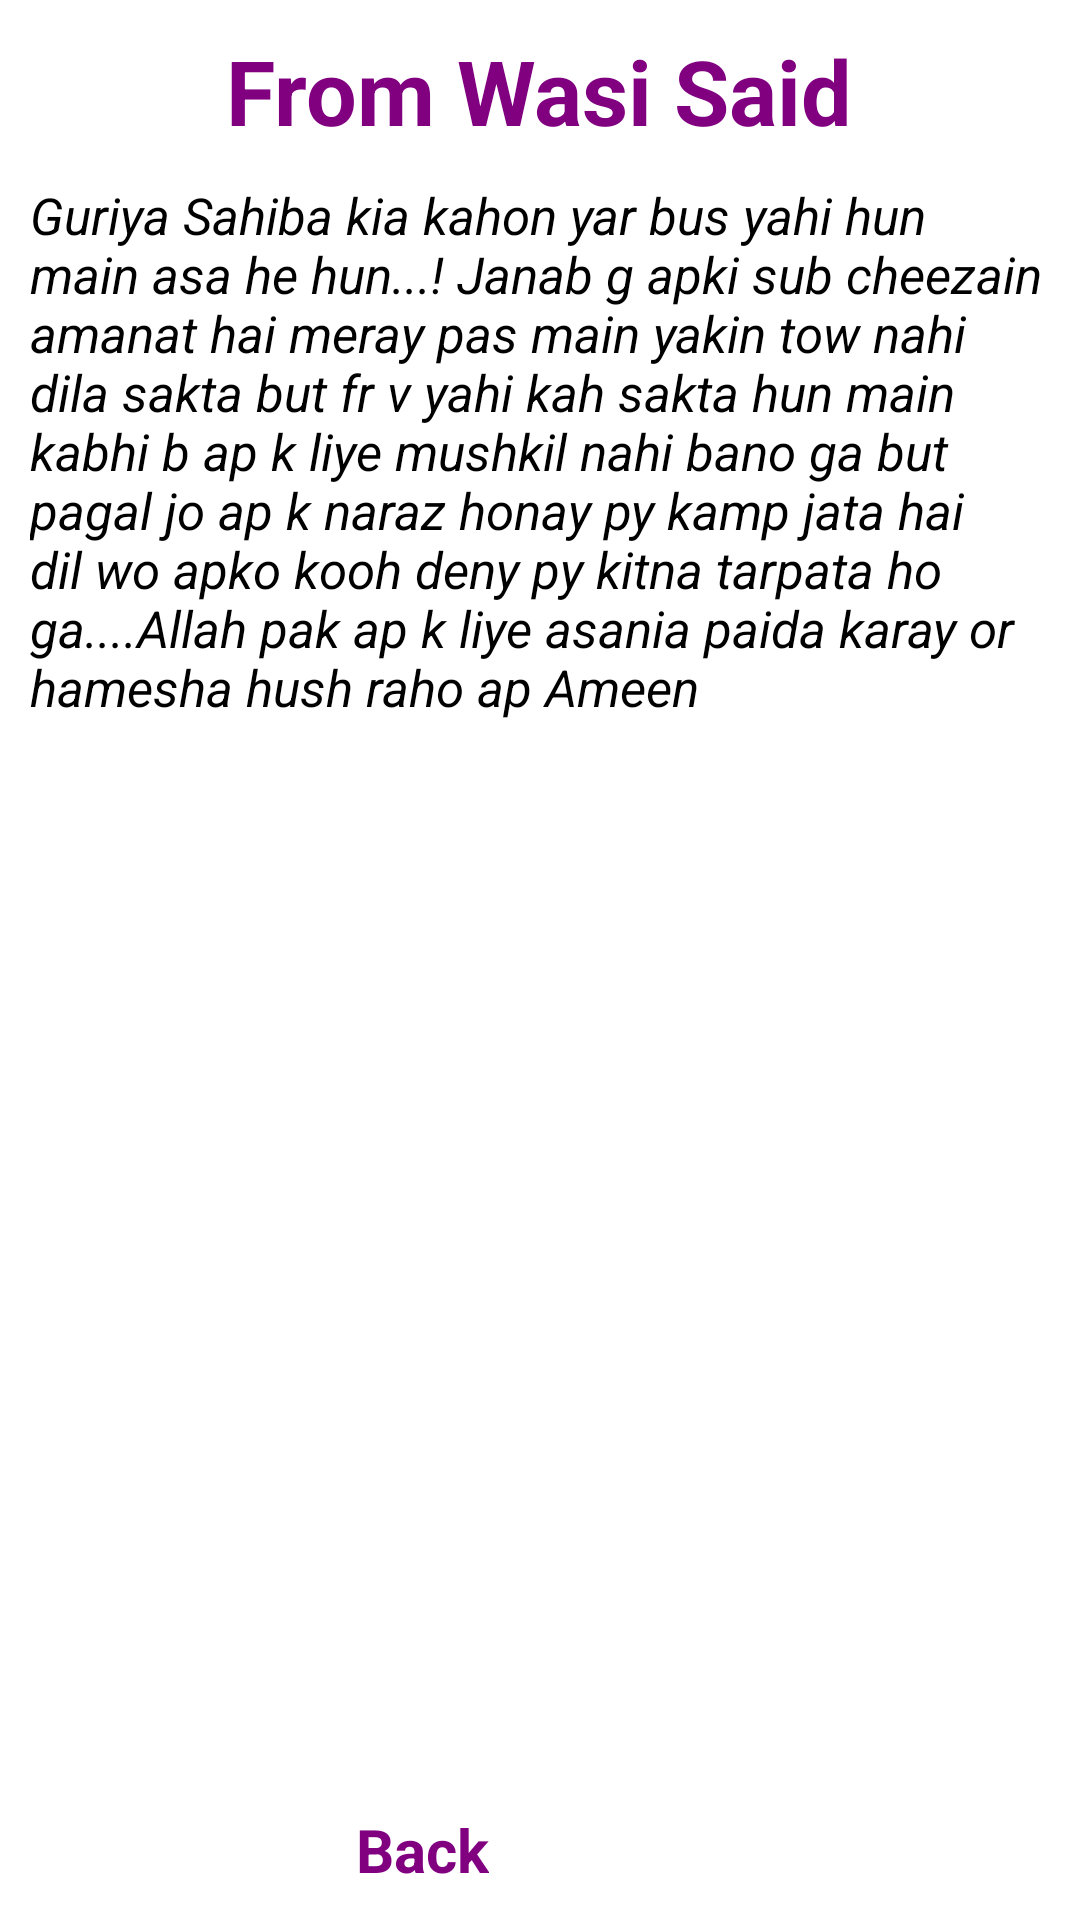

The Android layout XML behind this screen, and the referenced resources:
<!-- AndroidManifest.xml: application theme AppTheme -->
<!-- res/layout/activity_main2.xml -->
<?xml version="1.0" encoding="utf-8"?>
<RelativeLayout xmlns:android="http://schemas.android.com/apk/res/android"
    xmlns:app="http://schemas.android.com/apk/res-auto"
    xmlns:tools="http://schemas.android.com/tools"
    android:layout_width="match_parent"
    android:layout_height="match_parent"
    android:background="@color/White"
    tools:context="com.example.awais.happy_birth_day.Main2Activity">
   <RelativeLayout
       android:id="@+id/latex"
       android:layout_width="wrap_content"
       android:layout_height="wrap_content"
       android:layout_centerHorizontal="true">
    <TextView
        android:id="@+id/wish"
        android:layout_width="wrap_content"
        android:layout_height="wrap_content"
        android:layout_centerHorizontal="true"
        android:text="From Wasi Said"
        android:layout_marginTop="10dp"
        android:textStyle="bold"
        android:textColor="@color/Purple"
        android:textAllCaps="false"
        android:textSize="30dp" />
    <TextView
        android:id="@+id/cot"
        android:layout_below="@+id/wish"
        android:layout_width="wrap_content"
        android:layout_height="wrap_content"
        android:textStyle="italic"
        android:layout_marginTop="10dp"
        android:textColor="@color/Black"
        android:layout_marginLeft="10dp"
        android:layout_marginRight="10dp"
        android:textSize="17dp"
        android:text="Guriya Sahiba kia kahon yar bus yahi hun main asa he hun...! Janab g apki sub cheezain amanat hai meray pas main yakin tow nahi dila sakta but fr v yahi kah sakta hun main kabhi b ap k liye mushkil nahi bano ga but pagal jo ap k naraz honay py kamp jata hai dil wo apko kooh deny py kitna tarpata ho ga....Allah pak ap k liye asania paida karay or hamesha hush raho ap Ameen"/>
   </RelativeLayout>
    <RelativeLayout
        android:layout_below="@+id/latex"
        android:id="@+id/layimg"
        android:layout_marginTop="10dp"
        android:layout_width="wrap_content"
        android:layout_height="wrap_content"
        android:layout_centerHorizontal="true">
        <ImageView
            android:id="@+id/Cake"
            android:layout_width="wrap_content"
            android:layout_height="wrap_content"
            android:layout_marginTop="10dp"
            android:background="@drawable/awaisss" />
    </RelativeLayout>

    <TextView
        android:id="@+id/click"
        android:layout_width="wrap_content"
        android:layout_height="wrap_content"
        android:layout_alignParentBottom="true"
        android:layout_marginBottom="10dp"
        android:layout_marginEnd="17dp"
        android:layout_marginRight="17dp"
        android:layout_toLeftOf="@+id/layimg"
        android:layout_toStartOf="@+id/layimg"
        android:text="Back"
        android:textAllCaps="false"
        android:textColor="@color/Purple"
        android:textSize="20dp"
        android:textStyle="bold" />
</RelativeLayout>
<!-- resources referenced by this layout -->
<resources>
  <color name="Black">#000000</color>
  <color name="Purple">#800080</color>
  <color name="White">#FFFFFF</color>
  <style name="AppTheme" parent="Theme.AppCompat.Light.DarkActionBar">
          
          <item name="colorPrimary">@color/DarkMagenta</item>
          <item name="colorPrimaryDark">@color/Purple</item>
          <item name="colorAccent">@color/MediumPurple</item>
      </style>
  <color name="DarkMagenta">#8B008B</color>
  <color name="MediumPurple">#65499f</color>
</resources>
